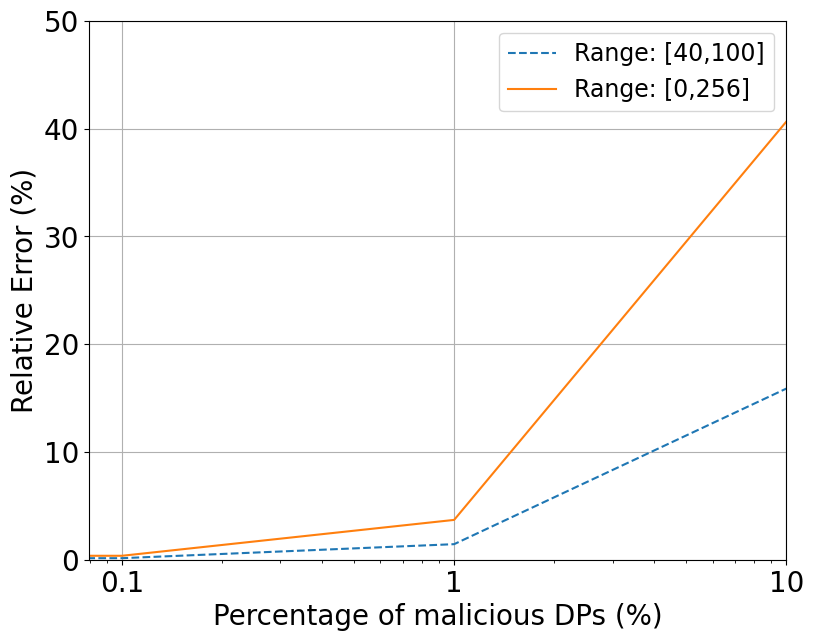

This chart was generated by the following Python code:
import matplotlib.pyplot as plt

font = {'family': 'Bitstream Vera Sans',
        'size': 17}

plt.rc('font', **font)

x = [0, 0.1, 1, 10]
y = [0, 0.143000143, 1.443001443, 15.87301587]
y1 = [0, 0.366080366, 3.694083694, 40.63492063]

# Create the general plot and the "subplots"
f, ax = plt.subplots(1, figsize=(9, 7))

ax.plot(x, y, label='Range: [40,100]', linestyle="--")
ax.plot(x, y1, label='Range: [0,256]')
ax.set_xscale("log")

# Set the label and legends
ax.set_xlabel("Percentage of malicious DPs (%)", fontsize=20)
ax.set_ylabel("Relative Error (%)", fontsize=20)

ax.tick_params(axis='x', labelsize=20)
ax.tick_params(axis='y', labelsize=20)

ax.grid()
ax.legend()

plt.ylim(bottom=0, top=50)
plt.xlim(right=10)

labels = [item.get_text() for item in ax.get_xticklabels()]
labels[1] = '0'
labels[2] = '0.1'
labels[3] = '1'
labels[4] = '10'
ax.set_xticklabels(labels)

ax.tick_params(axis='x', labelsize=20)
ax.tick_params(axis='y', labelsize=20)

plt.savefig('maliciousDPs.pdf', bbox_inches='tight', pad_inches=0)
